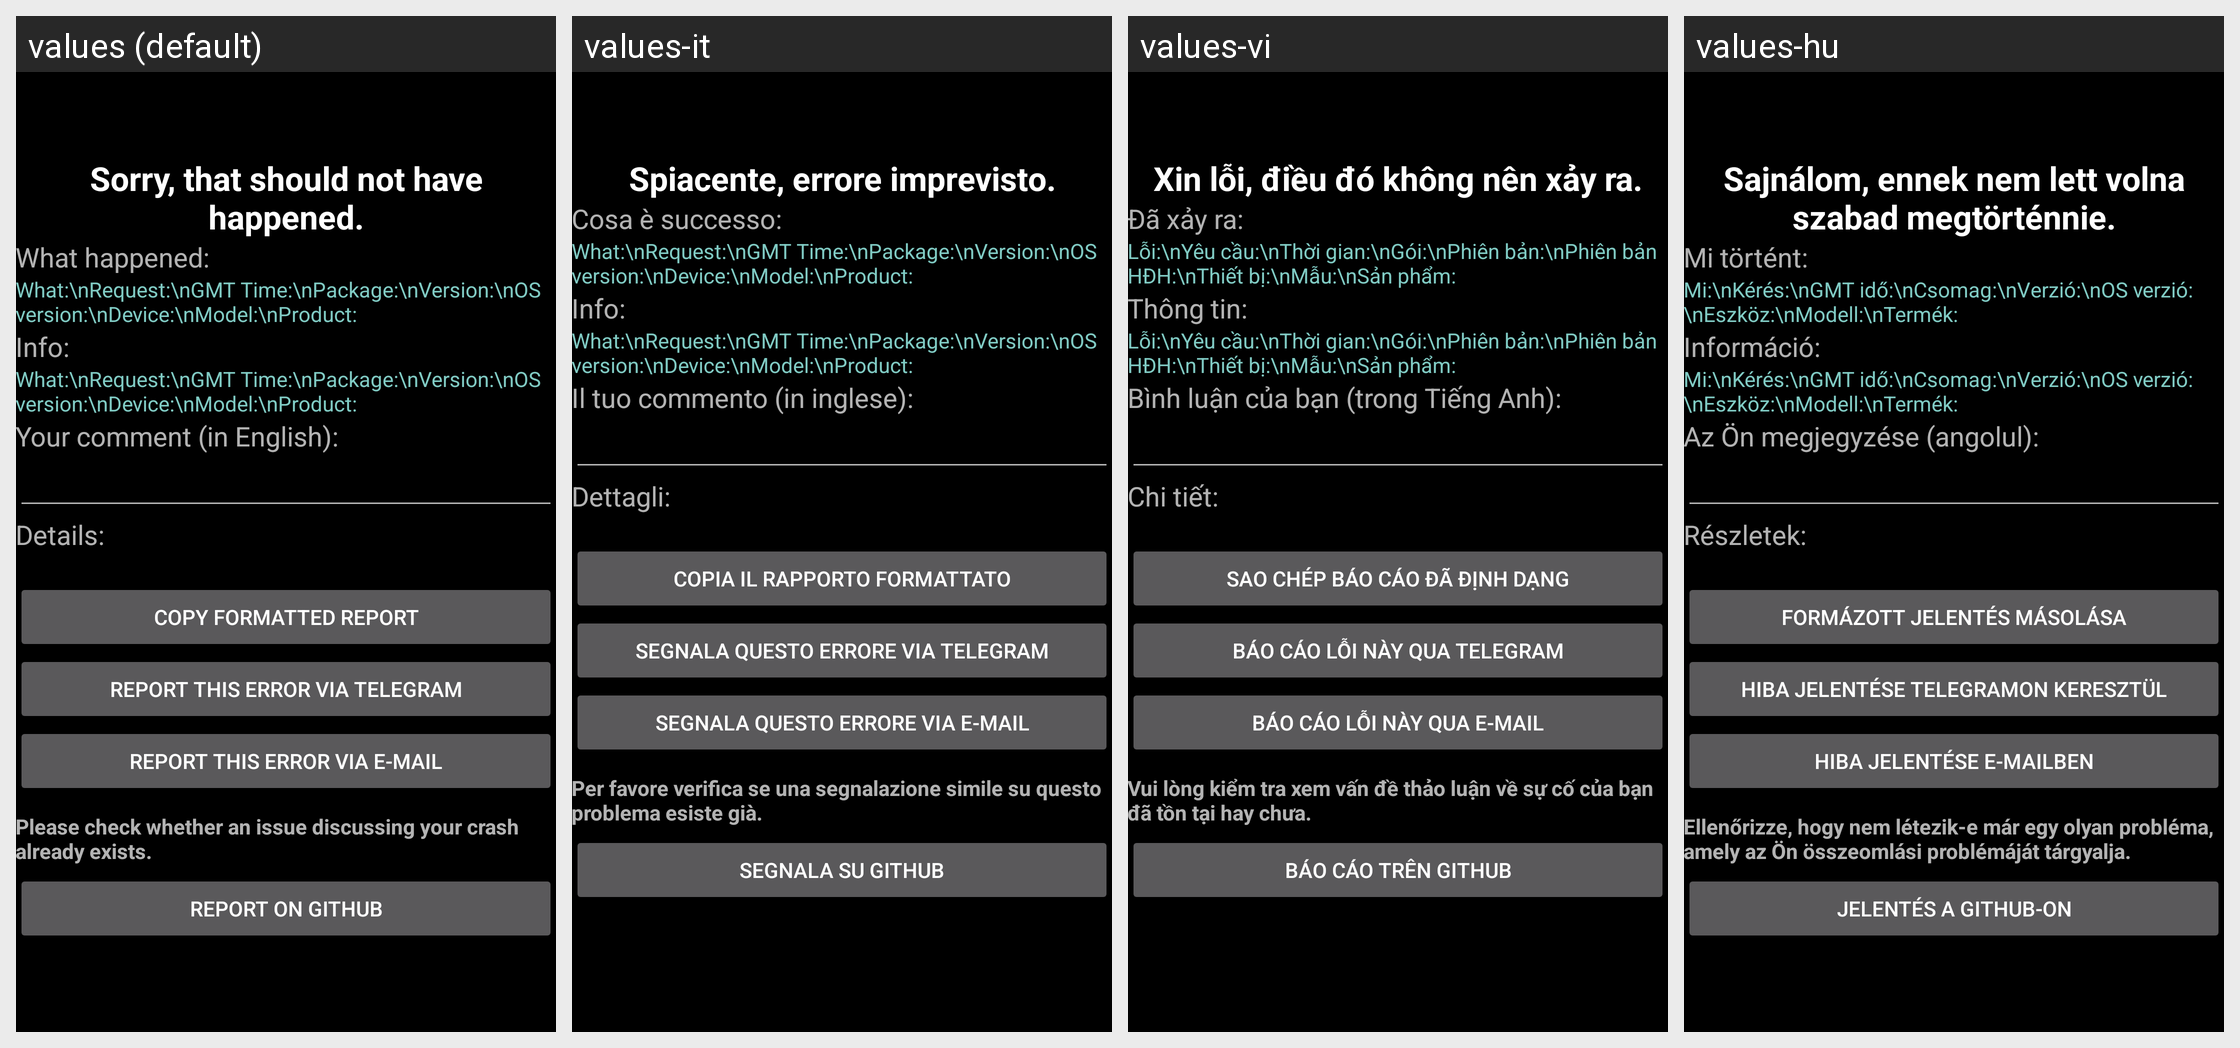

Locale-by-locale string values for the Android screen shown in this grid:
Android screen res/layout/activity_error.xml rendered under 4 locales, left to right: values (default), values-it, values-vi, values-hu. Device: Nexus 5 (rendered at 1080×1920; each locale shown at half size, 540×960, under a caption strip naming it); theme appCompatBlack.
Other locales in the repository, not shown: values-af, values-am, values-ar, values-as-rIN, values-ast-rES, values-az-rAZ, values-be-rBY, values-bg, values-bn, values-bn-rBD, values-ca, values-cs, values-da, values-de, values-el, values-en-rAU, values-en-rGB, values-en-rIN, values-en-rPT, values-eo, values-es, values-es-rCO, values-es-rUS, values-et-rEE, values-eu, values-eu-rES, values-fa, values-fi, values-fr, values-fr-rCA, values-gl-rES, values-gu-rIN, values-he, values-hi, values-hr, values-hy-rAM, values-id, values-is, values-is-rIS, values-ja, values-ka-rGE, values-kk-rKZ, values-km-rKH, values-kn-rIN, values-ko, values-ku, values-ky-rKG, values-lb, values-lo-rLA, values-lt, values-lv, values-mk-rMK, values-ml-rIN, values-mn-rMN, values-mr-rIN, values-ms-rMY, values-my-rMM, values-nb, values-ne-rNP, values-nl, values-or-rIN, values-pa-rIN, values-pl, values-pt-rBR, values-pt-rPT, values-ro, values-ru, values-si-rLK, values-sk, values-sl, values-sq-rAL, values-sr, values-sv, values-sv-rSE, values-sw, values-ta, values-ta-rIN, values-te-rIN, values-th, values-tl, values-tr, values-ug, values-uk, values-ur-rPK, values-uz-rUZ, values-zh-rCN, values-zh-rHK, values-zh-rTW, values-zu.
Strings drawn on this screen, with the default value and each locale's value (text and hints the layout hard-codes, and strings that could not be matched under every locale, appear in the picture but are not listed):

sorry_string
  values: Sorry, that should not have happened.
  values-it: Spiacente, errore imprevisto.
  values-vi: Xin lỗi, điều đó không nên xảy ra.
  values-hu: Sajnálom, ennek nem lett volna szabad megtörténnie.

what_happened_headline
  values: What happened:
  values-it: Cosa è successo:
  values-vi: Đã xảy ra:
  values-hu: Mi történt:

info_labels
  values: What:\nRequest:\nGMT Time:\nPackage:\nVersion:\nOS version:\nDevice:\nModel:\nProduct:
  values-it: What:\nRequest:\nGMT Time:\nPackage:\nVersion:\nOS version:\nDevice:\nModel:\nProduct:
  values-vi: Lỗi:\nYêu cầu:\nThời gian:\nGói:\nPhiên bản:\nPhiên bản HĐH:\nThiết bị:\nMẫu:\nSản phẩm:
  values-hu: Mi:\nKérés:\nGMT idő:\nCsomag:\nVerzió:\nOS verzió:\nEszköz:\nModell:\nTermék:

what_device_headline
  values: Info:
  values-it: Info:
  values-vi: Thông tin:
  values-hu: Információ:

your_comment
  values: Your comment (in English):
  values-it: Il tuo commento (in inglese):
  values-vi: Bình luận của bạn (trong Tiếng Anh):
  values-hu: Az Ön megjegyzése (angolul):

error_details_headline
  values: Details:
  values-it: Dettagli:
  values-vi: Chi tiết:
  values-hu: Részletek:

copy_for_github
  values: Copy formatted report
  values-it: Copia il rapporto formattato
  values-vi: Sao chép báo cáo đã định dạng
  values-hu: Formázott jelentés másolása

error_report_button_telegram
  values: Report this error via telegram
  values-it: Segnala questo errore via telegram
  values-vi: Báo cáo lỗi này qua telegram
  values-hu: Hiba jelentése telegramon keresztül

error_report_button_text
  values: Report this error via e-mail
  values-it: Segnala questo errore via e-mail
  values-vi: Báo cáo lỗi này qua e-mail
  values-hu: Hiba jelentése e-mailben

error_report_open_github_notice
  values: Please check whether an issue discussing your crash already exists.
  values-it: Per favore verifica se una segnalazione simile su questo problema esiste già.
  values-vi: Vui lòng kiểm tra xem vấn đề thảo luận về sự cố của bạn đã tồn tại hay chưa.
  values-hu: Ellenőrizze, hogy nem létezik-e már egy olyan probléma, amely az Ön összeomlási problémáját tárgyalja.

error_report_open_issue_button_text
  values: Report on GitHub
  values-it: Segnala su GitHub
  values-vi: Báo cáo trên GitHub
  values-hu: Jelentés a GitHub-on
